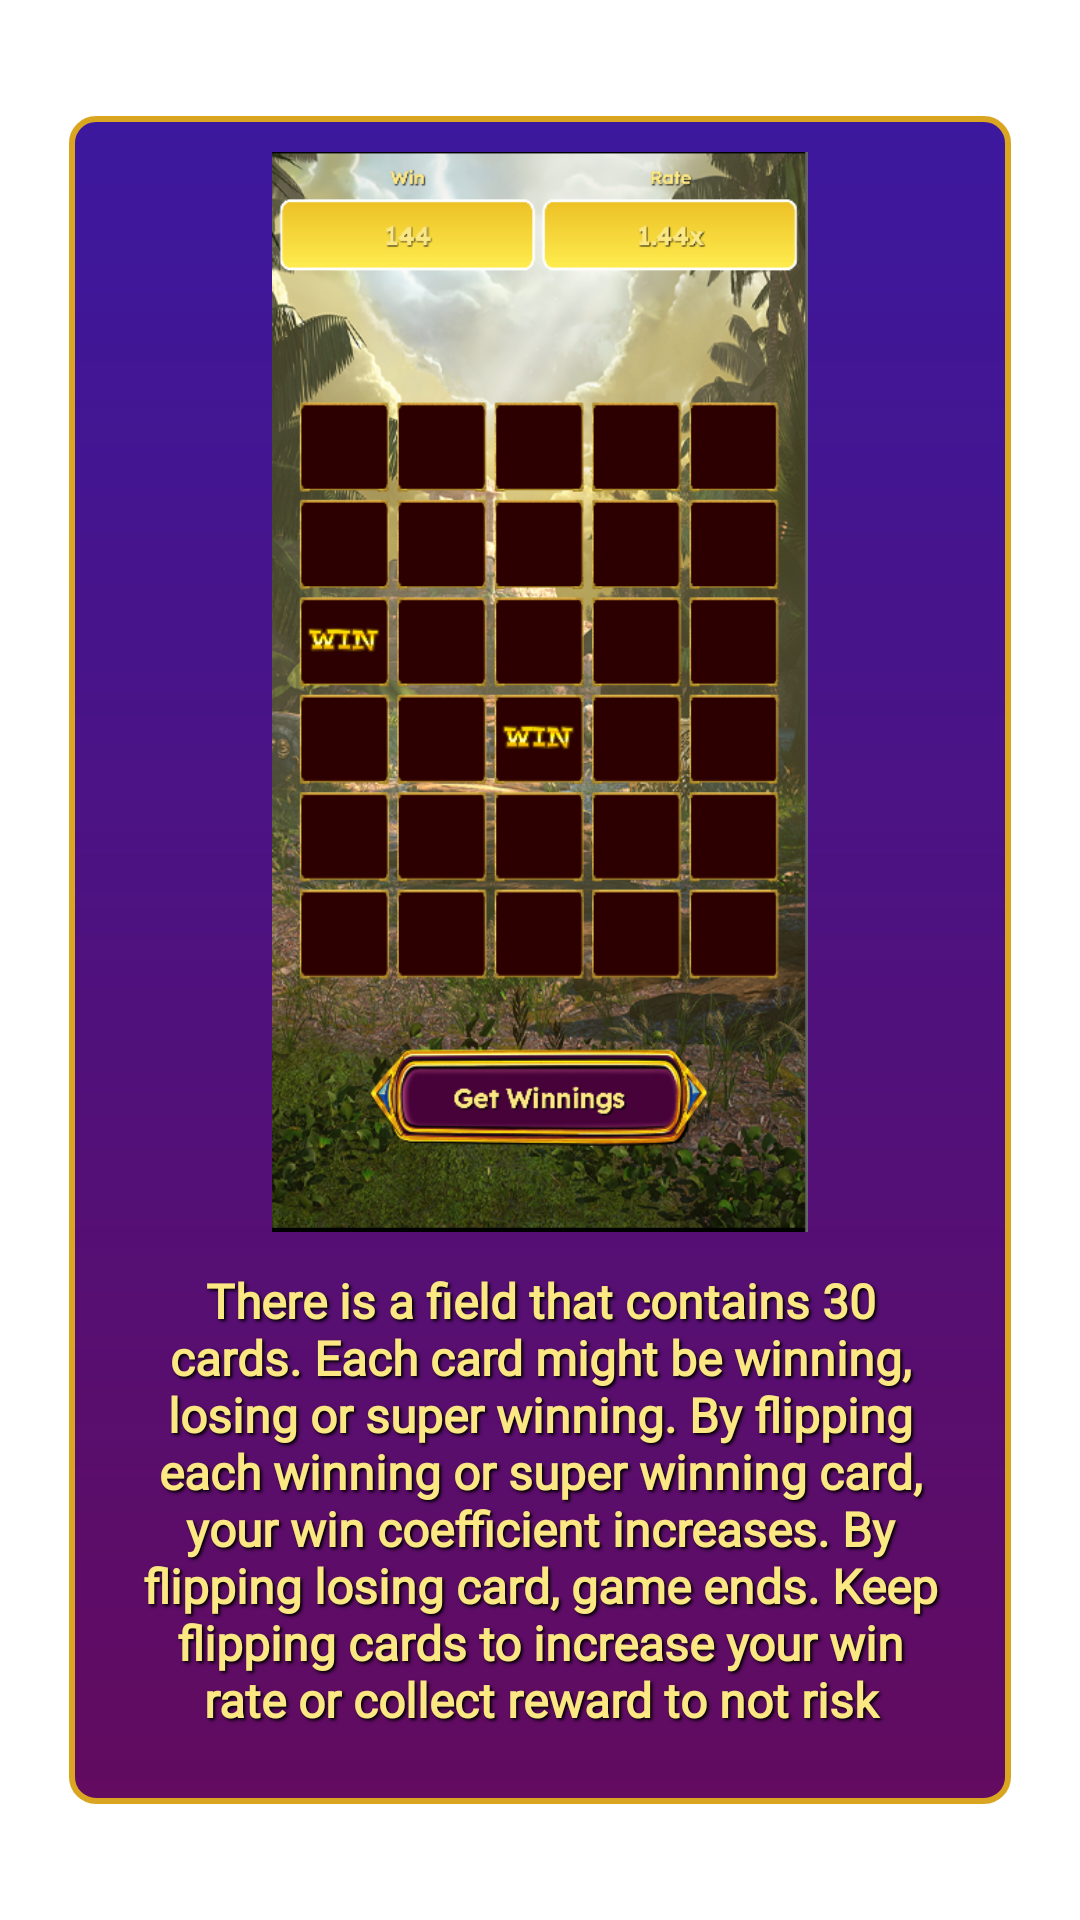

Android layout source for this screen:
<!-- AndroidManifest.xml: application theme Theme.GonzaUpSlots -->
<!-- res/layout/page1.xml -->
<?xml version="1.0" encoding="utf-8"?>
<androidx.constraintlayout.widget.ConstraintLayout xmlns:android="http://schemas.android.com/apk/res/android"
    xmlns:app="http://schemas.android.com/apk/res-auto"
    android:layout_width="match_parent"
    android:layout_height="match_parent">

    <androidx.constraintlayout.widget.ConstraintLayout
        android:layout_width="wrap_content"
        android:layout_height="wrap_content"
        android:padding="12dp"
        android:layout_margin="12dp"
        android:background="@drawable/bg_dialogs"
        app:layout_constraintBottom_toBottomOf="parent"
        app:layout_constraintEnd_toEndOf="parent"
        app:layout_constraintStart_toStartOf="parent"
        app:layout_constraintTop_toTopOf="parent">

        <ImageView
            android:id="@+id/imageView"
            android:layout_width="240dp"
            android:layout_height="360dp"
            android:src="@drawable/img_gameplay"
            app:layout_constraintEnd_toEndOf="parent"
            app:layout_constraintStart_toStartOf="parent"
            app:layout_constraintTop_toTopOf="parent" />

        <TextView
            style="@style/BasicText"
            android:layout_width="290dp"
            android:layout_height="wrap_content"
            android:fontFamily="@font/custom_font"
            android:padding="12dp"
            android:text="@string/main_rule"
            android:textAlignment="center"
            android:textColor="@color/text_color"
            android:textSize="16sp"
            app:layout_constraintBottom_toBottomOf="parent"
            app:layout_constraintEnd_toEndOf="@+id/imageView"
            app:layout_constraintStart_toStartOf="@+id/imageView"
            app:layout_constraintTop_toBottomOf="@+id/imageView" />

    </androidx.constraintlayout.widget.ConstraintLayout>


</androidx.constraintlayout.widget.ConstraintLayout>
<!-- resources referenced by this layout -->
<resources>
  <color name="text_color">#FCE883</color>
  <!-- drawable bg_dialogs (drawable) -->
  <?xml version="1.0" encoding="utf-8"?>
  <shape xmlns:android="http://schemas.android.com/apk/res/android">
  <gradient
      android:startColor="#620B5F"
      android:endColor="#3C189E"
      android:angle="90"
      />
  
      <stroke
          android:width="2dp"
          android:color="#DAA520"
          />
  
      <corners android:radius="8dp"/>
  </shape>
  <!-- drawable img_gameplay: png bitmap (drawable, 388244 bytes) -->
  <string name="main_rule">There is a field that contains 30 cards. Each card might be winning, losing or super winning. By flipping each winning or super winning card, your win coefficient increases. By flipping losing card, game ends. Keep flipping cards to increase your win rate or collect reward to not risk</string>
  <style name="BasicText">
          <item name="android:shadowRadius">2</item>
          <item name="android:shadowColor">@color/black</item>
          <item name="android:shadowDy">2</item>
          <item name="android:shadowDx">2</item>
          <item name="android:fontFamily">@font/lexend_medium</item>
          <item name="android:gravity">center</item>
          <item name="android:textColor">@color/text_color</item>
          <item name="android:textStyle">bold</item>
      </style>
  <style name="Theme.GonzaUpSlots" parent="Theme.MaterialComponents.DayNight.NoActionBar">
          
          <item name="colorPrimary">@color/purple_500</item>
          <item name="colorPrimaryVariant">@color/purple_700</item>
          <item name="colorOnPrimary">@color/white</item>
          
          <item name="colorSecondary">@color/teal_200</item>
          <item name="colorSecondaryVariant">@color/teal_700</item>
          <item name="colorOnSecondary">@color/black</item>
          
          <item name="android:statusBarColor">?attr/colorPrimaryVariant</item>
          
          <item name="android:windowNoTitle">true</item>
          <item name="android:windowFullscreen">true</item>
      </style>
  <color name="black">#FF000000</color>
  <color name="purple_500">#FF6200EE</color>
  <color name="purple_700">#FF3700B3</color>
  <color name="white">#FFFFFF</color>
  <color name="teal_200">#FF03DAC5</color>
  <color name="teal_700">#FF018786</color>
</resources>
